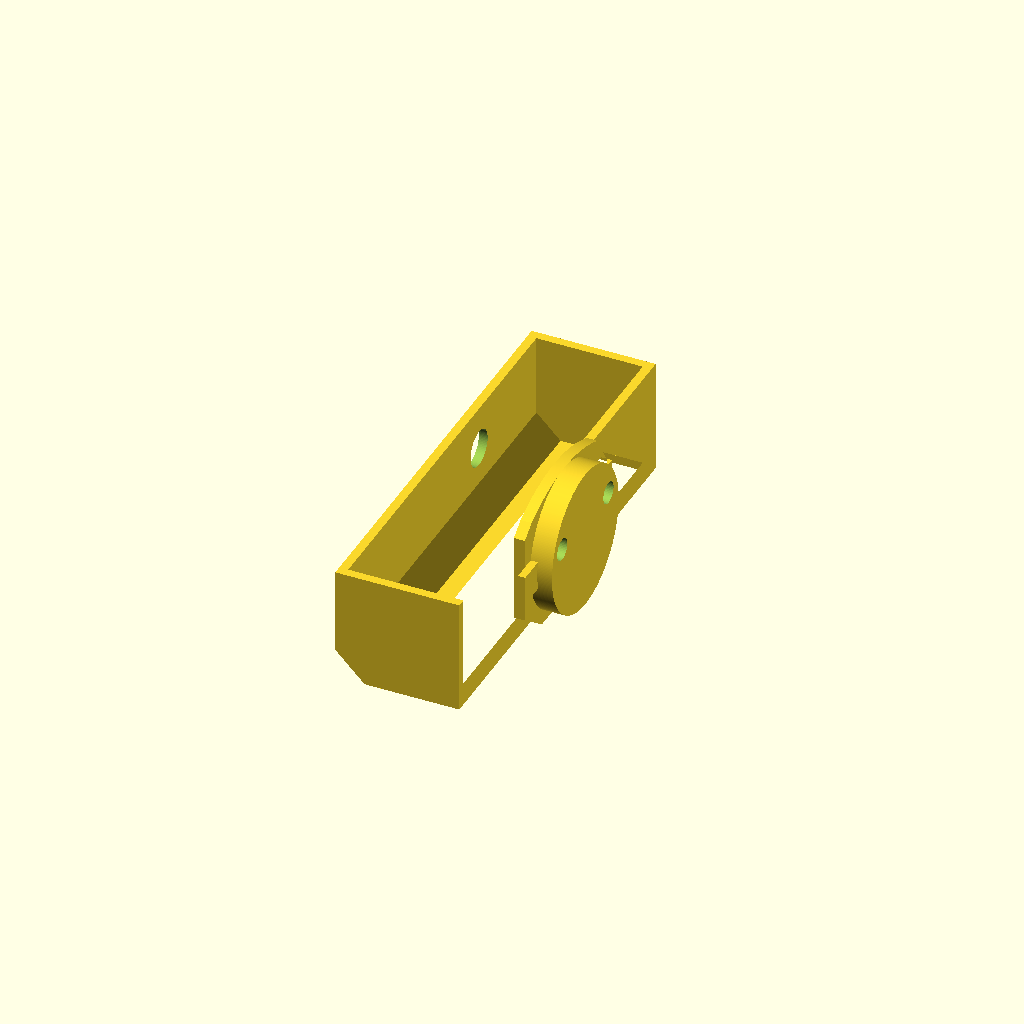
Cell 1 — every parameter at its default value.
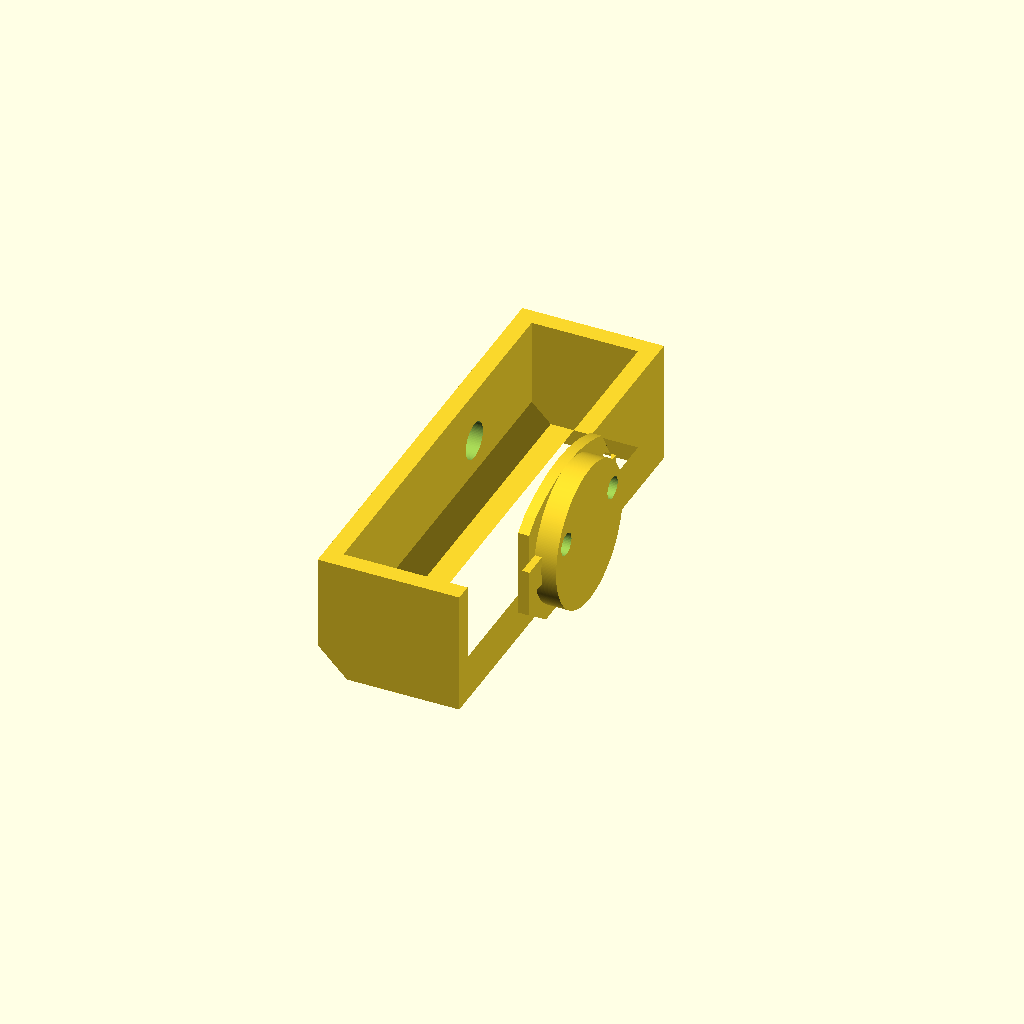
Cell 2 — holder_thickness set to 2.4, the other parameters unchanged.
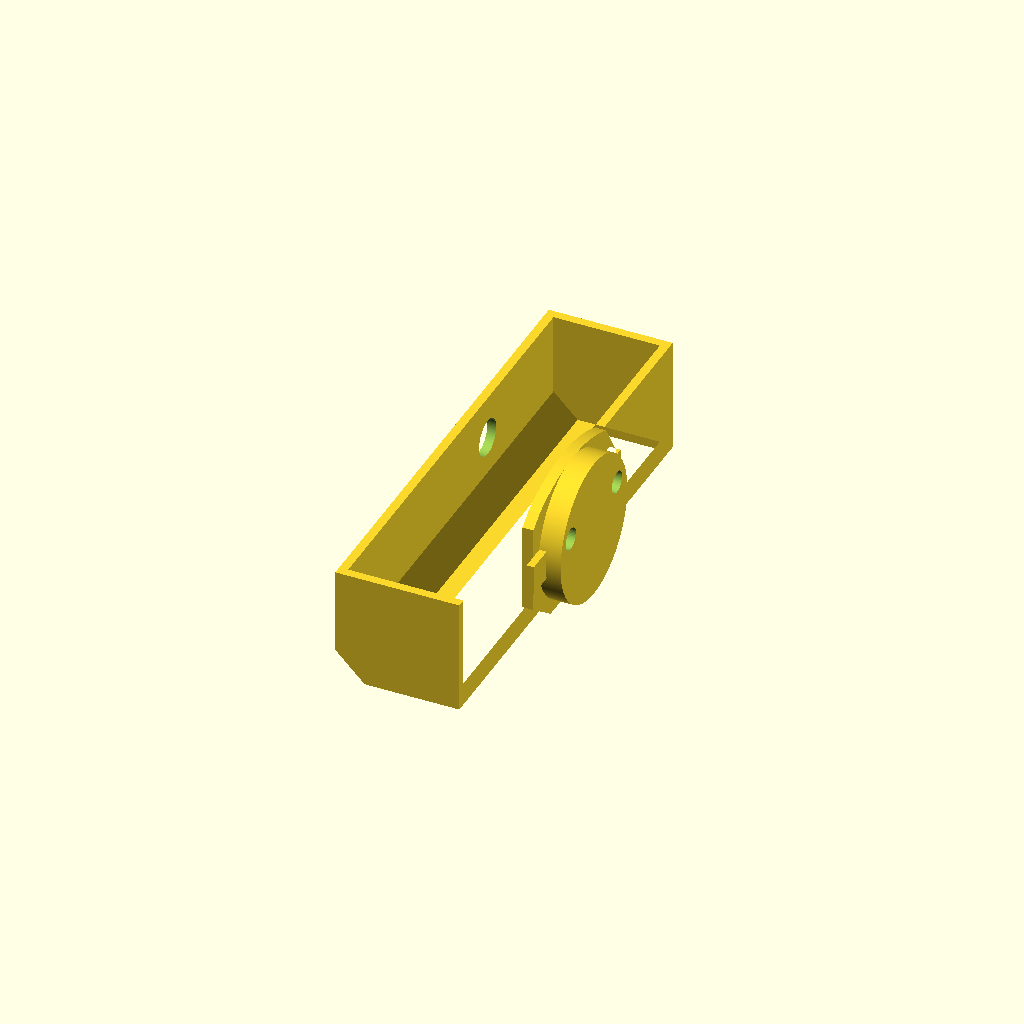
Cell 3: the same model with holder_contact = 10.
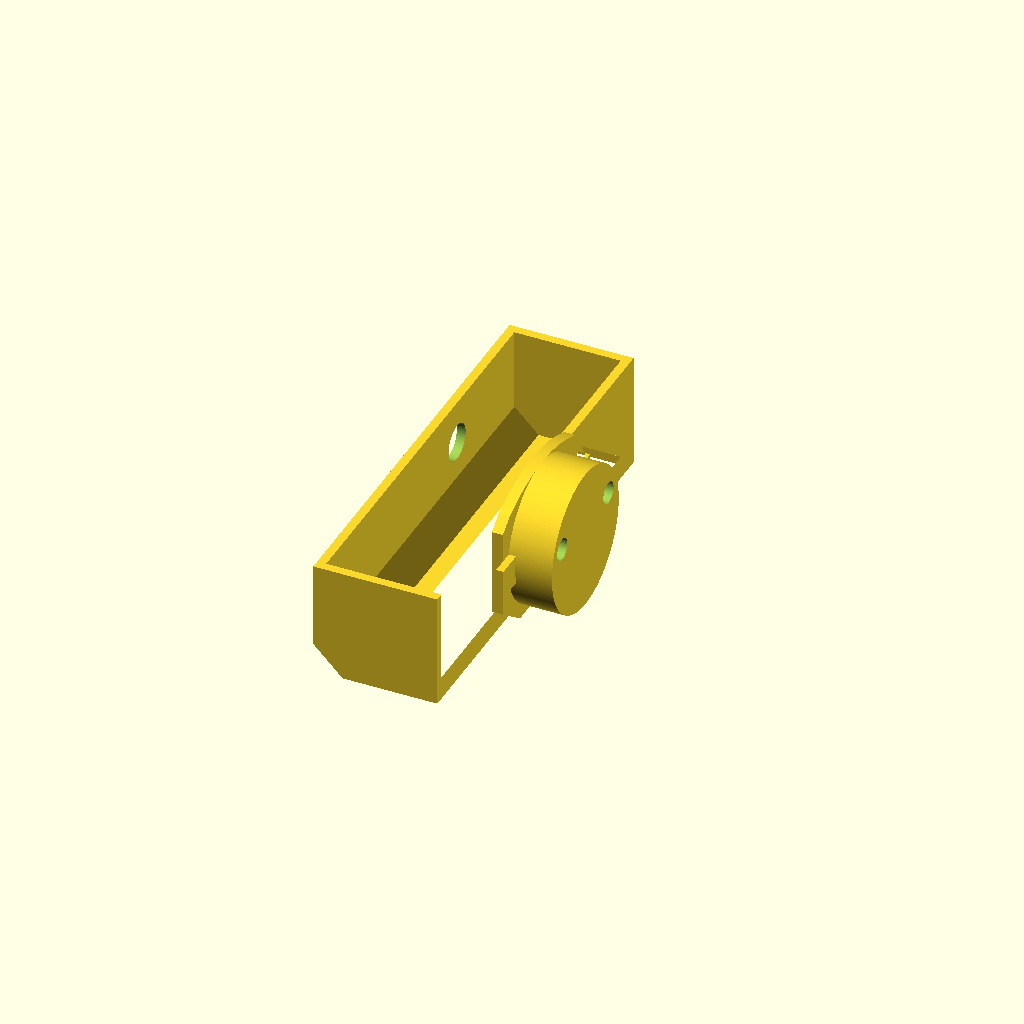
Cell 4: the same model with lid_fill = 6.
All cells are drawn from one camera (rotation 55°, 0°, 25°, orthographic, colour scheme Cornfield), so only the parameter changes between them.
The OpenSCAD source (toy_super_battery/toy_super_battery.scad):
use <bendlib/bendlib.scad>;

$fa = 0.2;
$fs = 0.2;

battery_dim = [14.5,50];
holder_thickness = 1.2;
holder_contact = 5;
holder_dim = [ holder_thickness + battery_dim[0], battery_dim[1] + holder_contact + holder_thickness*2, holder_thickness*2 + battery_dim[0]];

lid_fill = 3;
lid_dim = [19.5, 25.5, 1.5+lid_fill];
lid_hole_offset = [lid_dim[0]/2,23.5];


module lid() {

    union() {

        translate([0,0,lid_fill])
        linear_extrude(lid_dim[2] - lid_fill)
        intersection() {
        
            union() {

                hull() {
                    translate([0,5])
                    square([lid_dim[0], 15]);

                    translate([(lid_dim[0]-12)/2,0])
                    square([12,20]);
                        
                    translate([(lid_dim[0]-6)/2,0])
                    square([6,24]);
                
                }
                
                translate([(lid_dim[0]-4)/2,0])
                square([4,lid_dim[1]]);
            }
            
            translate([-2.9,lid_dim[1]/2-1])
            circle(d = 44.75);
            
        }

        translate([(lid_dim[0]-4)/2,-2,lid_fill-1])
        cube([4,lid_dim[0],1]);

        translate([lid_dim[0]/2,lid_dim[0]/2+1.5,0])
        cylinder(d = lid_dim[0], h = lid_fill);
        
    }

}


module battery() {
    cylinder(d = battery_dim[0], h = battery_dim[1] - 1.5);
    cylinder(d = 5, h = battery_dim[1]);
}



module battery_holder_shape(inner) {

    w = battery_dim[0];
    t = holder_thickness;
    
    difference() {
        bl_square([w+t,w+t+t], [0,4,0,0], $fn=1);
        if (inner) {
            offset(-t)
            bl_square([w+t,w+t+t], [0,4,0,0], $fn=1);
            translate([w-t,t])
            square([w,w]);
        }
    }

    *#translate([w/2+t,w/2+t])
    circle(d = w);

    
}



module battery_holder() {
    
    translate([0,holder_dim[1]])
    rotate([90,0,0])
    union() {
    
        linear_extrude(holder_thickness)
        battery_holder_shape(false);
        
        translate([0,0,holder_thickness])
        linear_extrude(holder_dim[1]-holder_thickness*2)
        battery_holder_shape(true);
        
        translate([0,0,holder_dim[1]-holder_thickness])
        linear_extrude(holder_thickness)
        battery_holder_shape(false);
        
        *if ($preview) {
            translate(bl_3d(holder_thickness))
            translate([battery_dim[0]/2, battery_dim[0]/2,holder_contact/2])
            #battery();
        }
    
    }
}

module base() {

    difference() {

        union() {

            translate([0,0,lid_dim[2]])
            battery_holder();

            translate([0,(holder_dim[1]-lid_dim[1])/2,0])
            lid();
            
        }

        translate([lid_dim[0]-7,(holder_dim[1]-lid_dim[1])/2 + 1.5 + 3,-1])
        cylinder(d = 3, h = lid_dim[2]+holder_thickness + 2);
        
        translate([lid_dim[0]-7,(holder_dim[1]-lid_dim[1])/2 + 1.5 + lid_dim[0] - 3,-1])
        cylinder(d = 3, h = lid_dim[2]+holder_thickness + 2);
 
        translate([lid_hole_offset[0],(holder_dim[1]-lid_dim[1])/2 + lid_hole_offset[1],-1])
        union() {
            translate([0,0,lid_dim[2]+holder_thickness+1])
            cylinder(d = 5, h = battery_dim[0]+holder_thickness+2);
            translate([0,0,lid_dim[2]+holder_thickness])
            cylinder(d = 3, h = 3);
            cylinder(d = 1.7, h = lid_dim[2]+holder_thickness + 2);
        }
        
    }
}

module lid_with_hole() {
    //rotate([0,180,0])
    difference() {
        lid();
        translate([lid_hole_offset[0],lid_hole_offset[1],-1])
        cylinder(d = 1.7, h=lid_dim[2]+2);
    }
}

rotate([0,-90,0])
base();


//lid_with_hole();
Customizer parameters (derived from the source; name, type, default, range or options):
battery_dim: vector, default [14.5, 50]
holder_thickness: number, default 1.2
holder_contact: number, default 5
lid_fill: number, default 3
